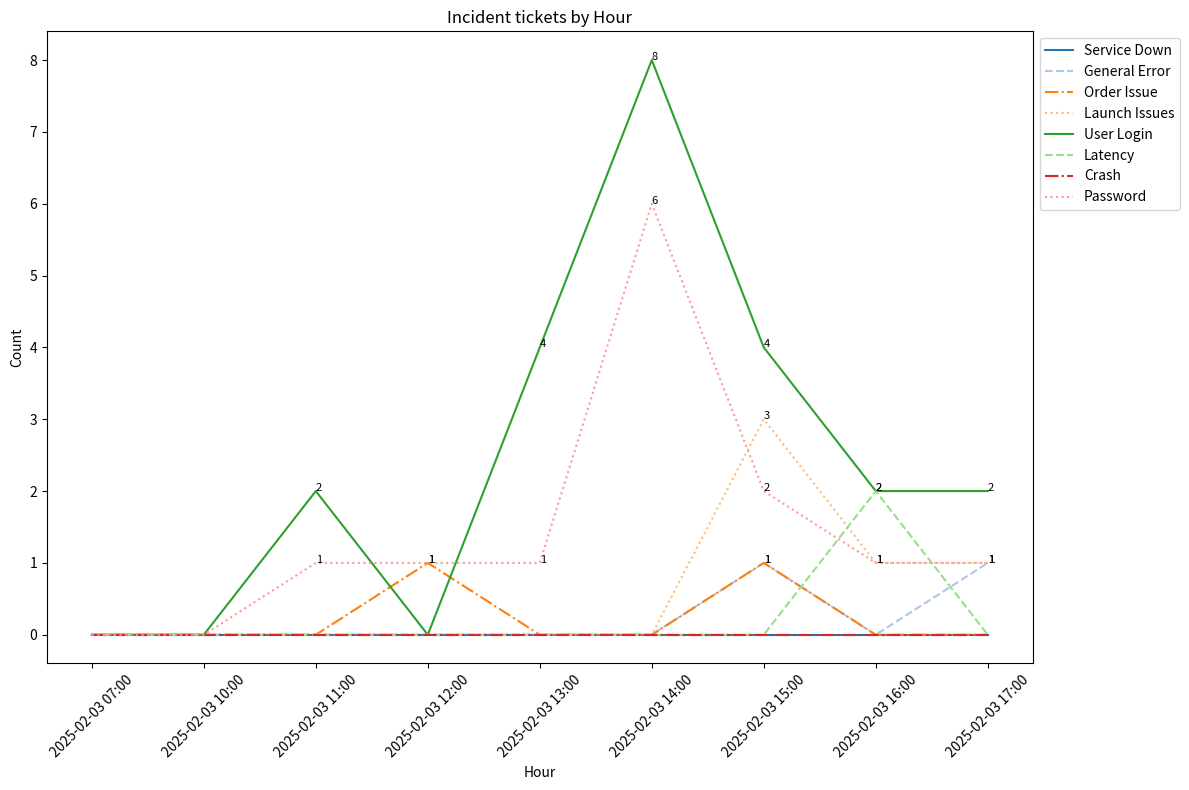

The matplotlib source for this figure:
import json
import matplotlib.pyplot as plt
from collections import defaultdict
from datetime import datetime

#json data
data = {
  "tickets":[
    {
        "in_id": "INC41363470",
        "description": "IRIS (Integrated Rx Information System) -unable to login to iris being onleave. inactive access",
        "action": "i just came back from maternity leave and i cant access iris",
        "open_time": "2025-02-03T17:17:55.000Z",
        "tags": [
            [
                "User Login"
            ]
        ]
    },
    {
        "in_id": "INC41354348",
        "description": "IRIS - Unable To Login",
        "action": "I'm trying to get in to IRIS but it's telling me my password is incorrect; I tried every password I could think of.",
        "open_time": "2025-02-03T13:13:04.000Z",
        "tags": [
            [
                "User Login"
            ]
        ]
    },
    {
        "in_id": "INC41357741",
        "description": "FLW - IRIS (Integrated Rx Information System) - Unable to Login",
        "action": "I am not able to get in to IRIS. It did let me change the password which I did but still not working.",
        "open_time": "2025-02-03T14:54:12.000Z",
        "tags": [
            [
                "User Login",
                "Password"
            ]
        ]
    },
    {
        "in_id": "INC41361957",
        "description": "FLW-IRIS (Integrated Rx Information System)-Enquiry on member credit card info error",
        "action": "I have a question for you. I'm trying to assist a member. She's trying to make payments online but she getting she's getting error messages.",
        "open_time": "2025-02-03T16:36:39.000Z",
        "tags": [
            [
                "Payment"
            ]
        ]
    },
    {
        "in_id": "INC41356850",
        "description": "IRIS - Unable to reset the password",
        "action": "My iris password stating I need to update and it will not allow me to enter password",
        "open_time": "2025-02-03T14:32:32.000Z",
        "tags": [
            [
                "Password"
            ]
        ]
    },
    {
        "in_id": "INC41356597",
        "description": "Need HASH value cleared for ERx attached to wrong patient",
        "action": "Please clear the HASH value for INCORRECT account -  #427386574 \r\n\r\nCORRECT account #474730282",
        "open_time": "2025-02-03T14:25:47.000Z",
        "tags": [
            "?"
        ]
    },
    {
        "in_id": "INC41360675",
        "description": "IRIS (Integrated Rx Information System) - Unable to Login",
        "action": "IRIS - unable to login",
        "open_time": "2025-02-03T16:04:58.000Z",
        "tags": [
            [
                "User Login"
            ]
        ]
    },
    {
        "in_id": "INC41358998",
        "description": "IRIS - . Please assign to Babu, Pradhamasetti R. MSA ORACLE EBS (RXS) \u2013 SPT\"",
        "action": "\"Refill Smoothing 2/18/2025 to 2/21/2025 Please see attached doc for additional details. Please assign to Babu, Pradhamasetti R. MSA ORACLE EBS (RXS) \u2013 SPT\"",
        "open_time": "2025-02-03T15:22:22.000Z",
        "tags": [
            [
                "Data Fix"
            ]
        ]
    },
    {
        "in_id": "INC41363703",
        "description": "IRIS not responding, crashing",
        "action": "My supervisor told me to call because my iris is being weird. I guess like reboot it every other 3 calls as far as like spinning or it loads for like the longest time and then there's an error message and I have to close out with task manager to get it to come back up and do that a couple of times this week so don't need to call.",
        "open_time": "2025-02-03T17:24:55.000Z",
        "tags": [
            [
                "General Error"
            ]
        ]
    },
    {
        "in_id": "INC41351833",
        "description": "Please assign to IRIS-Pharmacy Central Non Prod",
        "action": "Please assign to IRIS-Pharmacy Central Non Prod\r\nFor TS04 env, while raising 3310 eRx Refill request, status is coming as with status as \"Comm Fail-Retry Pending\"\r\n\r\n\r\nProduct entered by customer:",
        "open_time": "2025-02-03T07:05:57.000Z",
        "tags": [
            "?"
        ]
    },
    {
        "in_id": "INC41354714",
        "description": "IRIS (Integrated Rx Information System) - . the iris is asking for a new password",
        "action": "I am trying to log in to everything and .. the iris is asking for a new password",
        "open_time": "2025-02-03T13:26:57.000Z",
        "tags": [
            [
                "nonsense",
                "Password"
            ]
        ]
    },
    {
        "in_id": "INC41353524",
        "description": "ORx Pharmacy Control System (Orlando) - Shipped orders not closed in wms iris",
        "action": "shipped orders not closed in wms iris assign to ORx_pcs_OV_SPT",
        "open_time": "2025-02-03T12:12:06.000Z",
        "tags": [
            [
                "Order Issue"
            ]
        ]
    },
    {
        "in_id": "INC41356279",
        "description": "IRIS (Integrated Rx Information System) - unable to login",
        "action": "I'm not able to login to IRIS",
        "open_time": "2025-02-03T14:18:07.000Z",
        "tags": [
            [
                "User Login"
            ]
        ]
    },
    {
        "in_id": "INC41354468",
        "description": "KY950 - IRIS Application login issue",
        "action": "IRIS Application login issue",
        "open_time": "2025-02-03T13:17:38.000Z",
        "tags": [
            [
                "User Login"
            ]
        ]
    },
    {
        "in_id": "INC41359419",
        "description": "iris launch mac",
        "action": "My current access to IRIS system is no longer working. Seeking asssstance to get access to perform work responsibilities",
        "open_time": "2025-02-03T15:32:05.000Z",
        "tags": [
            [
                "Launch Issues"
            ]
        ]
    },
    {
        "in_id": "INC41356578",
        "description": "IRIS (Integrated Rx Information System) - Unable to Login",
        "action": "training sup, contract with optumrx. have the ms id and pw and works fine. need to reset pw",
        "open_time": "2025-02-03T14:25:05.000Z",
        "tags": [
            [
                "User Login",
                "Password"
            ]
        ]
    },
    {
        "in_id": "INC41356750",
        "description": "IRIS (Integrated Rx Information System) - Unable to Login",
        "action": "IRIS login issue",
        "open_time": "2025-02-03T14:30:16.000Z",
        "tags": [
            [
                "User Login"
            ]
        ]
    },
    {
        "in_id": "INC41358345",
        "description": "Login to Java",
        "action": "Login to Java",
        "open_time": "2025-02-03T15:08:20.000Z",
        "tags": [
            [
                "User Login"
            ]
        ]
    },
    {
        "in_id": "INC41360973",
        "description": "IRIS (Integrated Rx Information System) - Shortcuts are missing from IRIS dashboard",
        "action": "IRIS - Shortcuts are missing from IRIS dashboard",
        "open_time": "2025-02-03T16:12:07.000Z",
        "tags": [
            "?"
        ]
    },
    {
        "in_id": "INC41356106",
        "description": "Selected Issue: IRIS",
        "action": "IRIS will not allow me to reset my password",
        "open_time": "2025-02-03T14:13:23.000Z",
        "tags": [
            [
                "Password"
            ]
        ]
    },
    {
        "in_id": "INC41359434",
        "description": "IRIS - Unable to launch this application",
        "action": "I am not able to access IRIS .couldnt put in notes and unable to open",
        "open_time": "2025-02-03T15:32:22.000Z",
        "tags": [
            [
                "Launch Issues"
            ]
        ]
    },
    {
        "in_id": "INC41355414",
        "description": "IRIS - cannot sign in for a week",
        "action": "I HAVE BEEN TRYING TO SIGN INTO IRIS FOR A WEEK NOW MY SUP SAYS I SHOULD STILL HAVE ACCESS BUT SYSTEM PROMPT ME TO CHANGE MY PASSWORD IT WORKED ONCE BUT I CANT SIGN IN",
        "open_time": "2025-02-03T13:51:40.000Z",
        "tags": [
            [
                "User Login"
            ]
        ]
    },
    {
        "in_id": "INC41357252",
        "description": "Kafka Certificate Renewal",
        "action": "The kafka client certificate orx-pharmacf785fa9fd4b33b55 (rg-pharmacy-central-kafka-prod-60fa261/hcc-dataplatform-certificate-v1/orx-pharmacf785fa9fd4b33b55) has been automatically renewed as it is less than 60 days from the expiration.\nYour new certificate will expire on Tue, 03 Feb 2026 14:41:15 UTC.\nThe new certificate download information has been sent to: hieu.le@optum.com, kevin.kinder@optum.com, prashant.mangidkar@optum.com, roshan_chirayil@optum.com, satya.chundru@optum.com, somasekhar_munupally@optum.com, sowmya_surietti@optum.com.\nA renewal email and INC will be sent around Thu, 04 Dec 2025 18:41:15 UTC.\nPlease update all uses of this certificate immediately with the newly sent certificate to avoid any expiration resulting in downtime for your application(s).",
        "open_time": "2025-02-03T14:42:17.000Z",
        "tags": [
            "?"
        ]
    },
    {
        "in_id": "INC41353986",
        "description": "IRIS (Integrated Rx Information System) - Unable to receive email to receive password.",
        "action": "Iris password need to be updated.",
        "open_time": "2025-02-03T12:51:23.000Z",
        "tags": [
            [
                "Password"
            ]
        ]
    },
    {
        "in_id": "INC41358786",
        "description": "IRIS (Integrated Rx Information System) - unable to login",
        "action": "I am unable to login to IRIS",
        "open_time": "2025-02-03T15:17:42.000Z",
        "tags": [
            [
                "User Login"
            ]
        ]
    },
    {
        "in_id": "INC41356181",
        "description": "When trying to log into IRIS this morning it asked me to change my password.  I've tried changing it multiple times but it keeps giving me the error message: Pa",
        "action": "When trying to log into IRIS this morning it asked me to change my password.  I've tried changing it multiple times but it keeps giving me the error message: Password must not contain repeating characters, but I am NOT repeating characters.",
        "open_time": "2025-02-03T14:15:12.000Z",
        "tags": [
            [
                "Password"
            ]
        ]
    },
    {
        "in_id": "INC41359389",
        "description": "Selected Issue: IRIS: NO RESPONSE",
        "action": "IRIS FREEZE WHEN DOING HFF",
        "open_time": "2025-02-03T15:31:24.000Z",
        "tags": [
            [
                "General Error"
            ]
        ]
    },
    {
        "in_id": "INC41360292",
        "description": "IRIS (Integrated Rx Information System) - Unable to Login",
        "action": "I need my IRIS reset the password",
        "open_time": "2025-02-03T15:54:08.000Z",
        "tags": [
            [
                "User Login",
                "Password"
            ]
        ]
    },
    {
        "in_id": "INC41360852",
        "description": "Selected Issue: IRIS",
        "action": "i am experiencing delays in both iris and a/c. keeps getting forzen",
        "open_time": "2025-02-03T16:09:37.000Z",
        "tags": [
            "?"
        ]
    },
    {
        "in_id": "INC41358801",
        "description": "PB - Orders Open in IRIS",
        "action": "HELLO- Please assist on all following orders to close in IRIS \r\nOrder# 778545783-4  Tracking# 1ZC6R5104404464326 (Delivered)  --  done\r\nOrder# 776518590-1  Tracking# 1ZC6R5101304464741 (Delivered)  --  done\r\nOrder# 777424090-3  Tracking# 9270190350467716830862 (In Transit)  --  done\r\nOrder# 777442362-3  Tracking# 9234690350467731825488 (Delivered)  --  done\r\nOrder# 777151641-2  Tracking# 1ZC6R5104404467494 (Delivered)  --  done\r\nOrder# 777857910-1  Tracking# 1ZC6R5124400915440 (Delivered)  --  done\r\nOrder# 778808458-1  Tracking# 9261290350467717088704 (Processed)  --  done\r\nOrder# 778826785-1  Tracking# 1ZC6R5100104490815 (Processed)  --  done\r\nOrder# 779166050-1  Tracking# 1ZC6R5100104495543 (Processed)  --  done",
        "open_time": "2025-02-03T15:17:52.000Z",
        "tags": [
            [
                "Order Issue"
            ]
        ]
    },
    {
        "in_id": "INC41363513",
        "description": "IRIS password issue",
        "action": "Unable to login in was instructed to change password and will not accept",
        "open_time": "2025-02-03T17:19:26.000Z",
        "tags": [
            [
                "Password"
            ]
        ]
    },
    {
        "in_id": "INC41355024",
        "description": "IRIS (Integrated Rx Information System) - Unable to Login",
        "action": "So ive been reassignment for 4 months and so i cant get into iris or genesys. i dont know if this gets deleted . Im using thoses systems. well I havent logged in since october so it says contact your administrator. I havent had to to use those to accept occations.",
        "open_time": "2025-02-03T13:39:00.000Z",
        "tags": [
            [
                "User Login"
            ]
        ]
    },
    {
        "in_id": "INC41359822",
        "description": "IRIS (Integrated Rx Information System) - Launch Issues",
        "action": "I am unable to login to IRIS, I changed my password earlier, now it's not allowing me",
        "open_time": "2025-02-03T15:41:41.000Z",
        "tags": [
            [
                "Launch Issues"
            ]
        ]
    },
    {
        "in_id": "INC41356200",
        "description": "IRIS (Integrated Rx Information System) - Unable to Login",
        "action": "Unable to login to Oracle",
        "open_time": "2025-02-03T14:15:45.000Z",
        "tags": [
            [
                "User Login"
            ]
        ]
    },
    {
        "in_id": "INC41362227",
        "description": "IRIS - unable to log in",
        "action": "im having trouble getting into citrix  showing my password is incorrect \r\n\" 2nd concern - unable to log in to IRIS",
        "open_time": "2025-02-03T16:43:12.000Z",
        "tags": [
            [
                "User Login"
            ]
        ]
    },
    {
        "in_id": "INC41362365",
        "description": "Selected Issue: IRIS",
        "action": "PROMTED TO CHANGE PASSWORD IT KEEPS GIIVING AN ERROR SAID IT ACCEPTED ON PASSWORD WHEN I TRIED TO LOGIN  IT DID NOT ACCEPT IT AND NOT TAKING ANY PASSWORDS THAT I TRY TO USE THAT MEET THE CRITERIA",
        "open_time": "2025-02-03T16:47:25.000Z",
        "tags": [
            [
                "Password"
            ]
        ]
    },
    {
        "in_id": "INC41364010",
        "description": "IRIS (Integrated Rx Information System) - Unable to Login",
        "action": "I cannot login in IRIS",
        "open_time": "2025-02-03T17:33:57.000Z",
        "tags": [
            [
                "User Login"
            ]
        ]
    },
    {
        "in_id": "INC41355845",
        "description": "IRIS - cannot sign in for a week",
        "action": "I HAVE BEEN TRYING TO SIGN INTO IRIS FOR A WEEK NOW MY SUP SAYS I SHOULD STILL HAVE ACCESS BUT SYSTEM PROMPT ME TO CHANGE MY PASSWORD IT WORKED ONCE BUT I CANT SIGN IN",
        "open_time": "2025-02-03T14:05:46.000Z",
        "tags": [
            [
                "User Login"
            ]
        ]
    },
    {
        "in_id": "INC41362614",
        "description": "IRIS (Integrated Rx Information System) - Launch Issues",
        "action": "Hi I I have to enter my systems through Genesis and I was trying to get into.",
        "open_time": "2025-02-03T16:54:26.000Z",
        "tags": [
            [
                "Launch Issues"
            ]
        ]
    },
    {
        "in_id": "INC41363973",
        "description": "IRIS (Integrated Rx Information System) - Launch Issues",
        "action": "having trouble with iris, every time I have a call, need to have reversal in the claim it stuck and freeze, to use it need to force close when I reopen it works",
        "open_time": "2025-02-03T17:32:43.000Z",
        "tags": [
            [
                "Launch Issues"
            ]
        ]
    },
    {
        "in_id": "INC41355914",
        "description": "IRIS (Integrated Rx Information System) - Unable to Login",
        "action": "I am unable to login to IRIS my password didn't push through.",
        "open_time": "2025-02-03T14:07:50.000Z",
        "tags": [
            [
                "User Login"
            ]
        ]
    },
    {
        "in_id": "INC41358410",
        "description": "Selected Issue: OMNI Genesys (WWE)",
        "action": "Submitting ticket request due to outage time being over 10 minutes: System froze and Genesys call error where call details and call would not release from system. restarted PC - VPN timeout causing delay rejoining back online.",
        "open_time": "2025-02-03T15:09:36.000Z",
        "tags": [
            [
                "User Requests"
            ]
        ]
    },
    {
        "in_id": "INC41361317",
        "description": "Selected Issue: IRIS",
        "action": "hff iris freeze",
        "open_time": "2025-02-03T16:20:07.000Z",
        "tags": [
            [
                "Latency"
            ]
        ]
    },
    {
        "in_id": "INC41360543",
        "description": "FLW - IRIS (Integrated Rx Information System) - Freezing",
        "action": "I'm having an issue with my IRIS system",
        "open_time": "2025-02-03T16:01:30.000Z",
        "tags": [
            [
                "Latency"
            ]
        ]
    },
    {
        "in_id": "INC41359989",
        "description": "IRIS (Integrated Rx Information System) - Unable to Login",
        "action": "I want to reset IRIS password.",
        "open_time": "2025-02-03T15:46:25.000Z",
        "tags": [
            [
                "User Login",
                "Password"
            ]
        ]
    },
    {
        "in_id": "INC41356967",
        "description": "IRIS (Integrated Rx Information System) - Unable to Login",
        "action": "I am unable to log in and unable to reset password",
        "open_time": "2025-02-03T14:35:33.000Z",
        "tags": [
            [
                "User Login"
            ]
        ]
    },
    {
        "in_id": "INC41353280",
        "description": "IRIS (Integrated Rx Information System) - Unable to Login",
        "action": "I tried to reset my password unable to login...",
        "open_time": "2025-02-03T11:41:20.000Z",
        "tags": [
            [
                "User Login",
                "Password"
            ]
        ]
    },
    {
        "in_id": "INC41356291",
        "description": "IRIS (Integrated Rx Information System) - IRIS - unable to reset my password.",
        "action": "IRIS - unable to reset my password.",
        "open_time": "2025-02-03T14:18:29.000Z",
        "tags": [
            [
                "Password"
            ]
        ]
    },
    {
        "in_id": "INC41352824",
        "description": "Gryphon First Run for 5000 records transfer",
        "action": "Update Alert 301 query to run Gryphon First run for 5000 records.\r\n\r\nRun the Request Set to transfer files to Gryphon\r\nRequest Set:  \r\nParameters: \r\nGryphon Reassigned Outbound\r\nGryphon Litigators Outbound",
        "open_time": "2025-02-03T10:30:58.000Z",
        "tags": [
            "?"
        ]
    },
    {
        "in_id": "INC41353257",
        "description": "IRIS (Integrated Rx Information System) - Unable to Login",
        "action": "I am unable to login IRIS",
        "open_time": "2025-02-03T11:37:20.000Z",
        "tags": [
            [
                "User Login"
            ]
        ]
    },
    {
        "in_id": "INC41360307",
        "description": "Need to have 'Cag Maintenance responsibility' resposibility in DV02",
        "action": "Need to have 'Cag Maintenance responsibility' resposibility in DV02 please\r\n\r\nMSID: horella\r\nEMP ID: 002094481",
        "open_time": "2025-02-03T15:54:36.000Z",
        "tags": [
            [
                "User Requests"
            ]
        ]
    }
]

}
  

# Parse JSON data
parsed_data = data["tickets"]

# Initialize a dictionary to store tag counts over time
tag_counts = defaultdict(lambda: defaultdict(int))

# Process each entry in the JSON data
for entry in parsed_data:
    open_time = datetime.strptime(entry["open_time"], "%Y-%m-%dT%H:%M:%S.%fZ")
    hour_str = open_time.strftime("%Y-%m-%d %H:00")
    
    for tag_list in entry["tags"]:
        for tag in tag_list:
            tag_counts[hour_str][tag] += 1

# Prepare data for plotting
hours = sorted(tag_counts.keys())
all_tags = set(tag for hour in hours for tag in tag_counts[hour].keys())

# Function to plot the graph with selected tags
def plot_selected_tags(selected_tags):
    plt.figure(figsize=(12, 8))
    color_cycle = plt.cm.tab20.colors
    line_styles = ['-', '--', '-.',':']
    
    for i, tag in enumerate(selected_tags):
        counts = [tag_counts[hour].get(tag, 0) for hour in hours]
        plt.plot(hours, counts, label=tag, color=color_cycle[i % len(color_cycle)], linestyle=line_styles[i % len(line_styles)])
        for j, count in enumerate(counts):
            if count > 0:
                plt.text(hours[j], count, str(count), fontsize=8)
    
    # Customize the plot
    plt.xlabel("Hour")
    plt.ylabel("Count")
    plt.title("Incident tickets by Hour")
    plt.legend(loc='upper left', bbox_to_anchor=(1, 1), ncol=1)
    plt.xticks(rotation=45)
    plt.tight_layout()
    
    # Show the plot
    plt.show()

# Example usage: Select tags to include in the graph
selected_tags = ["Service Down", "General Error", "Order Issue","Launch Issues","User Login","Latency","Crash","Password"]
plot_selected_tags(selected_tags)